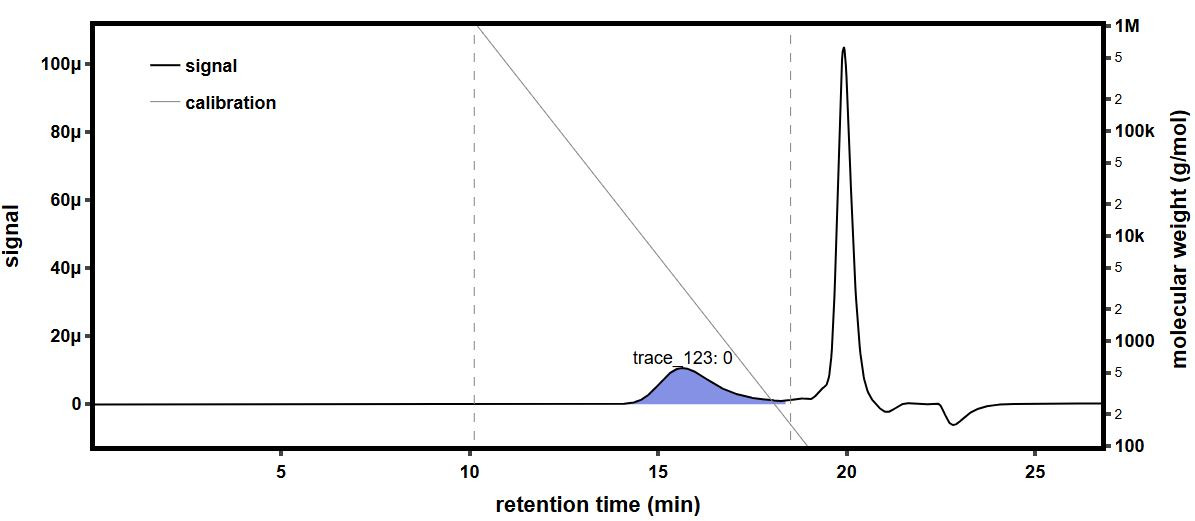

Data behind this chart, as committed beside it:
time (min), raw light scattering data: detector volt…, raw light scattering data: detector volt…, raw light scattering data: detector volt…, raw light scattering data: detector volt…, raw light scattering data: detector volt…, raw light scattering data: detector volt…, raw light scattering data: detector volt…, raw light scattering data: detector volt…, raw UV absorbance data: detector voltage…, differential refractive index data: diff…, Forward Laser Monitor: Forward Laser Mon…, Auto-inject Signal: Auto-inject Signal, Auto-inject Signal: Auto-inject Signal, absolute refractive index data: absolute…
-0.1716, 0.02581, 0.01479, 0.03958, 0.02823, 0.03281, 0.02702, 0.04106, 0.01613, , -0.0002594, 1.008, , 1.438
-0.1547, 0.02581, 0.01479, 0.03958, 0.02823, 0.03281, 0.02702, 0.04106, 0.01613, , -0.0002594, 1.008, , 1.438
-0.1379, 0.02581, 0.01479, 0.03958, 0.02824, 0.03281, 0.02702, 0.04106, 0.01613, , -0.0002594, 1.008, , 1.438
-0.1211, 0.02581, 0.01479, 0.03958, 0.02824, 0.03281, 0.02702, 0.04106, 0.01613, , -0.0002594, 1.008, , 1.438
-0.1042, 0.02581, 0.01479, 0.03958, 0.02824, 0.03281, 0.02702, 0.04106, 0.01613, , -0.0002594, 1.008, , 1.438
-0.08739, 0.02581, 0.01479, 0.03958, 0.02824, 0.03281, 0.02702, 0.04106, 0.01613, , -0.0002594, 1.008, , 1.438
-0.07055, 0.02581, 0.01479, 0.03958, 0.02824, 0.03281, 0.02702, 0.04106, 0.01613, , -0.0002594, 1.008, , 1.438
-0.05372, 0.02581, 0.01479, 0.03958, 0.02823, 0.03282, 0.02702, 0.04106, 0.01613, , -0.0002594, 1.008, , 1.438
-0.03689, 0.02581, 0.01479, 0.03958, 0.02824, 0.03282, 0.02702, 0.04106, 0.01613, , -0.0002594, 1.008, , 1.438
-0.02005, 0.02581, 0.01479, 0.03958, 0.02824, 0.03281, 0.02702, 0.04106, 0.01613, , -0.0002594, 1.008, , 1.438
-0.003216, 0.02581, 0.01478, 0.03958, 0.02824, 0.03281, 0.02702, 0.04106, 0.01613, , -0.0002594, 1.008, , 1.438
0.01362, 0.02581, 0.01479, 0.03958, 0.02824, 0.03282, 0.02702, 0.04106, 0.01613, , -0.0002594, 1.008, , 1.438
0.03045, 0.02581, 0.01479, 0.03958, 0.02824, 0.03282, 0.02702, 0.04106, 0.01613, , -0.0002594, 1.008, , 1.438
0.04729, 0.02581, 0.01479, 0.03958, 0.02824, 0.03281, 0.02702, 0.04106, 0.01612, , -0.0002594, 1.008, , 1.438
0.06412, 0.02581, 0.01479, 0.03958, 0.02824, 0.03281, 0.02702, 0.04106, 0.01613, , -0.0002594, 1.008, , 1.438
0.08096, 0.02581, 0.01479, 0.03958, 0.02824, 0.03282, 0.02702, 0.04106, 0.01613, 0.05477, -0.0002594, 1.008, , 1.438
0.09779, 0.02581, 0.01479, 0.03958, 0.02824, 0.03282, 0.02702, 0.04106, 0.01613, 0.05478, -0.0002594, 1.008, , 1.438
0.1146, 0.02581, 0.01479, 0.03958, 0.02824, 0.03282, 0.02702, 0.04105, 0.01613, 0.05478, -0.0002594, 1.008, , 1.438
0.1315, 0.02581, 0.01479, 0.03958, 0.02824, 0.03281, 0.02702, 0.04106, 0.01613, 0.05477, -0.0002594, 1.008, , 1.438
0.1483, 0.02581, 0.01479, 0.03958, 0.02824, 0.03281, 0.02702, 0.04106, 0.01613, 0.05477, -0.0002594, 1.008, , 1.438
0.1651, 0.02581, 0.01479, 0.03958, 0.02824, 0.03281, 0.02702, 0.04106, 0.01613, 0.05477, -0.0002594, 1.008, , 1.438
0.182, 0.02581, 0.01479, 0.03958, 0.02823, 0.03281, 0.02702, 0.04106, 0.01613, 0.05477, -0.0002594, 1.008, , 1.438
0.1988, 0.0258, 0.01479, 0.03958, 0.02823, 0.03281, 0.02702, 0.04106, 0.01613, 0.05477, -0.0002594, 1.008, , 1.438
0.2156, 0.0258, 0.01479, 0.03958, 0.02824, 0.03281, 0.02702, 0.04106, 0.01613, 0.05477, -0.0002594, 1.008, , 1.438
0.2325, 0.0258, 0.01479, 0.03958, 0.02824, 0.03282, 0.02702, 0.04106, 0.01613, 0.05477, -0.0002594, 1.008, , 1.438
0.2493, 0.0258, 0.01479, 0.03958, 0.02824, 0.03282, 0.02702, 0.04106, 0.01613, 0.05477, -0.0002594, 1.008, , 1.438
0.2661, 0.02581, 0.01479, 0.03958, 0.02824, 0.03281, 0.02702, 0.04106, 0.01613, 0.05477, -0.0002594, 1.008, , 1.438
0.283, 0.02581, 0.01479, 0.03958, 0.02824, 0.03281, 0.02702, 0.04106, 0.01613, 0.05477, -0.0002594, 1.008, , 1.438
0.2998, 0.0258, 0.01479, 0.03958, 0.02824, 0.03281, 0.02702, 0.04106, 0.01613, 0.05477, -0.0002594, 1.008, , 1.438
0.3166, 0.02581, 0.01479, 0.03957, 0.02824, 0.03281, 0.02702, 0.04106, 0.01613, 0.05476, -0.0002594, 1.008, , 1.438
0.3335, 0.02581, 0.01479, 0.03958, 0.02823, 0.03281, 0.02702, 0.04106, 0.01613, 0.05476, -0.0002594, 1.008, , 1.438
0.3503, 0.02581, 0.01479, 0.03958, 0.02823, 0.03281, 0.02702, 0.04106, 0.01613, 0.05476, -0.0002594, 1.008, , 1.438
0.3671, 0.0258, 0.01479, 0.03958, 0.02824, 0.03281, 0.02702, 0.04106, 0.01613, 0.05476, -0.0002594, 1.008, , 1.438
0.384, 0.0258, 0.01479, 0.03958, 0.02824, 0.03281, 0.02702, 0.04106, 0.01613, 0.05476, -0.0002594, 1.008, , 1.438
0.4008, 0.0258, 0.01479, 0.03958, 0.02823, 0.03282, 0.02702, 0.04106, 0.01613, 0.05477, -0.0002594, 1.008, , 1.438
0.4176, 0.0258, 0.01479, 0.03958, 0.02823, 0.03281, 0.02702, 0.04106, 0.01613, 0.05477, -0.0002594, 1.008, , 1.438
0.4345, 0.02581, 0.01479, 0.03958, 0.02823, 0.03281, 0.02702, 0.04106, 0.01613, 0.05476, -0.0002594, 1.008, , 1.438
0.4513, 0.0258, 0.01479, 0.03958, 0.02824, 0.03281, 0.02702, 0.04106, 0.01613, 0.05476, -0.0002594, 1.008, , 1.438
0.4682, 0.0258, 0.01479, 0.03958, 0.02824, 0.03281, 0.02702, 0.04106, 0.01613, 0.05476, -0.0002594, 1.008, , 1.438
0.485, 0.0258, 0.01479, 0.03958, 0.02824, 0.03281, 0.02702, 0.04106, 0.01613, 0.05477, -0.0002594, 1.008, , 1.438
0.5018, 0.0258, 0.01479, 0.03958, 0.02824, 0.03281, 0.02702, 0.04106, 0.01613, 0.05477, -0.0002594, 1.008, , 1.438
0.5187, 0.0258, 0.01479, 0.03958, 0.02824, 0.03282, 0.02702, 0.04106, 0.01613, 0.05477, -0.0002594, 1.008, , 1.438
0.5355, 0.0258, 0.01479, 0.03958, 0.02823, 0.03281, 0.02702, 0.04106, 0.01613, 0.05477, -0.0002594, 1.008, , 1.438
0.5523, 0.02581, 0.01479, 0.03957, 0.02823, 0.03281, 0.02702, 0.04106, 0.01613, 0.05477, -0.0002594, 1.008, , 1.438
0.5692, 0.02581, 0.01479, 0.03957, 0.02823, 0.03282, 0.02702, 0.04106, 0.01613, 0.05477, -0.0002594, 1.008, , 1.438
0.586, 0.02581, 0.01479, 0.03957, 0.02823, 0.03281, 0.02702, 0.04106, 0.01613, 0.05477, -0.0002594, 1.008, , 1.438
0.6028, 0.02581, 0.01479, 0.03958, 0.02824, 0.03282, 0.02702, 0.04106, 0.01613, 0.05477, -0.0002594, 1.008, , 1.438
0.6197, 0.02581, 0.01479, 0.03958, 0.02824, 0.03282, 0.02702, 0.04106, 0.01613, 0.05477, -0.0002594, 1.008, , 1.438
0.6365, 0.02581, 0.01478, 0.03958, 0.02824, 0.03282, 0.02702, 0.04106, 0.01613, 0.05477, -0.0002594, 1.008, , 1.438
0.6533, 0.0258, 0.01479, 0.03958, 0.02824, 0.03281, 0.02702, 0.04106, 0.01613, 0.05477, -0.0002594, 1.008, , 1.438
0.6702, 0.0258, 0.01479, 0.03958, 0.02824, 0.03282, 0.02702, 0.04106, 0.01613, 0.05477, -0.0002594, 1.008, , 1.438
0.687, 0.02581, 0.01479, 0.03958, 0.02824, 0.03282, 0.02702, 0.04106, 0.01613, 0.05477, -0.0002594, 1.008, , 1.438
0.7038, 0.0258, 0.01479, 0.03958, 0.02824, 0.03281, 0.02702, 0.04106, 0.01613, 0.05477, -0.0002594, 1.008, , 1.438
0.7207, 0.0258, 0.01479, 0.03957, 0.02823, 0.03281, 0.02702, 0.04106, 0.01613, 0.05476, -0.0002594, 1.008, , 1.438
0.7375, 0.0258, 0.01479, 0.03957, 0.02823, 0.03281, 0.02702, 0.04106, 0.01613, 0.05476, -0.0002594, 1.008, , 1.438
0.7543, 0.0258, 0.01479, 0.03958, 0.02824, 0.03281, 0.02702, 0.04106, 0.01612, 0.05477, -0.0002594, 1.008, , 1.438
0.7712, 0.0258, 0.01479, 0.03957, 0.02824, 0.03281, 0.02702, 0.04106, 0.01613, 0.05477, -0.0002594, 1.008, , 1.438
0.788, 0.0258, 0.01479, 0.03957, 0.02824, 0.03281, 0.02702, 0.04106, 0.01613, 0.05477, -0.0002594, 1.008, , 1.438
0.8048, 0.0258, 0.01479, 0.03958, 0.02824, 0.03282, 0.02702, 0.04106, 0.01613, 0.05477, -0.0002594, 1.008, , 1.438
0.8217, 0.0258, 0.01478, 0.03957, 0.02824, 0.03281, 0.02702, 0.04105, 0.01613, 0.05477, -0.0002594, 1.008, , 1.438
... 1,603 more rows
